Image classification data set "dog-breed-classification" (PerthCPE/dog-breed-classification on GitHub). Class labels (10): beagle, boxer, chihuahua, cocker spaniel, german shorthaired, great pyrenees, pomeranian, pug, saint bernard, samoyed.

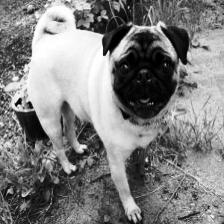
Label: pug

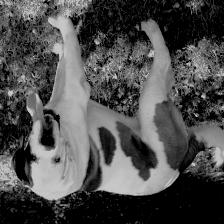
Label: saint bernard

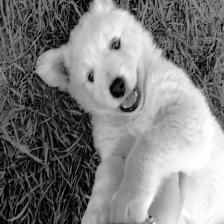
Label: samoyed

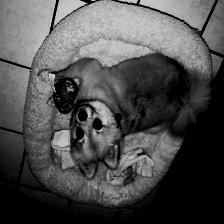
Label: pomeranian

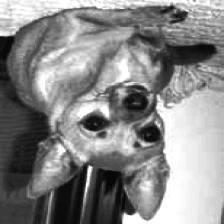
Label: chihuahua

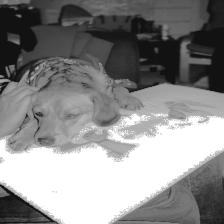
Label: beagle
